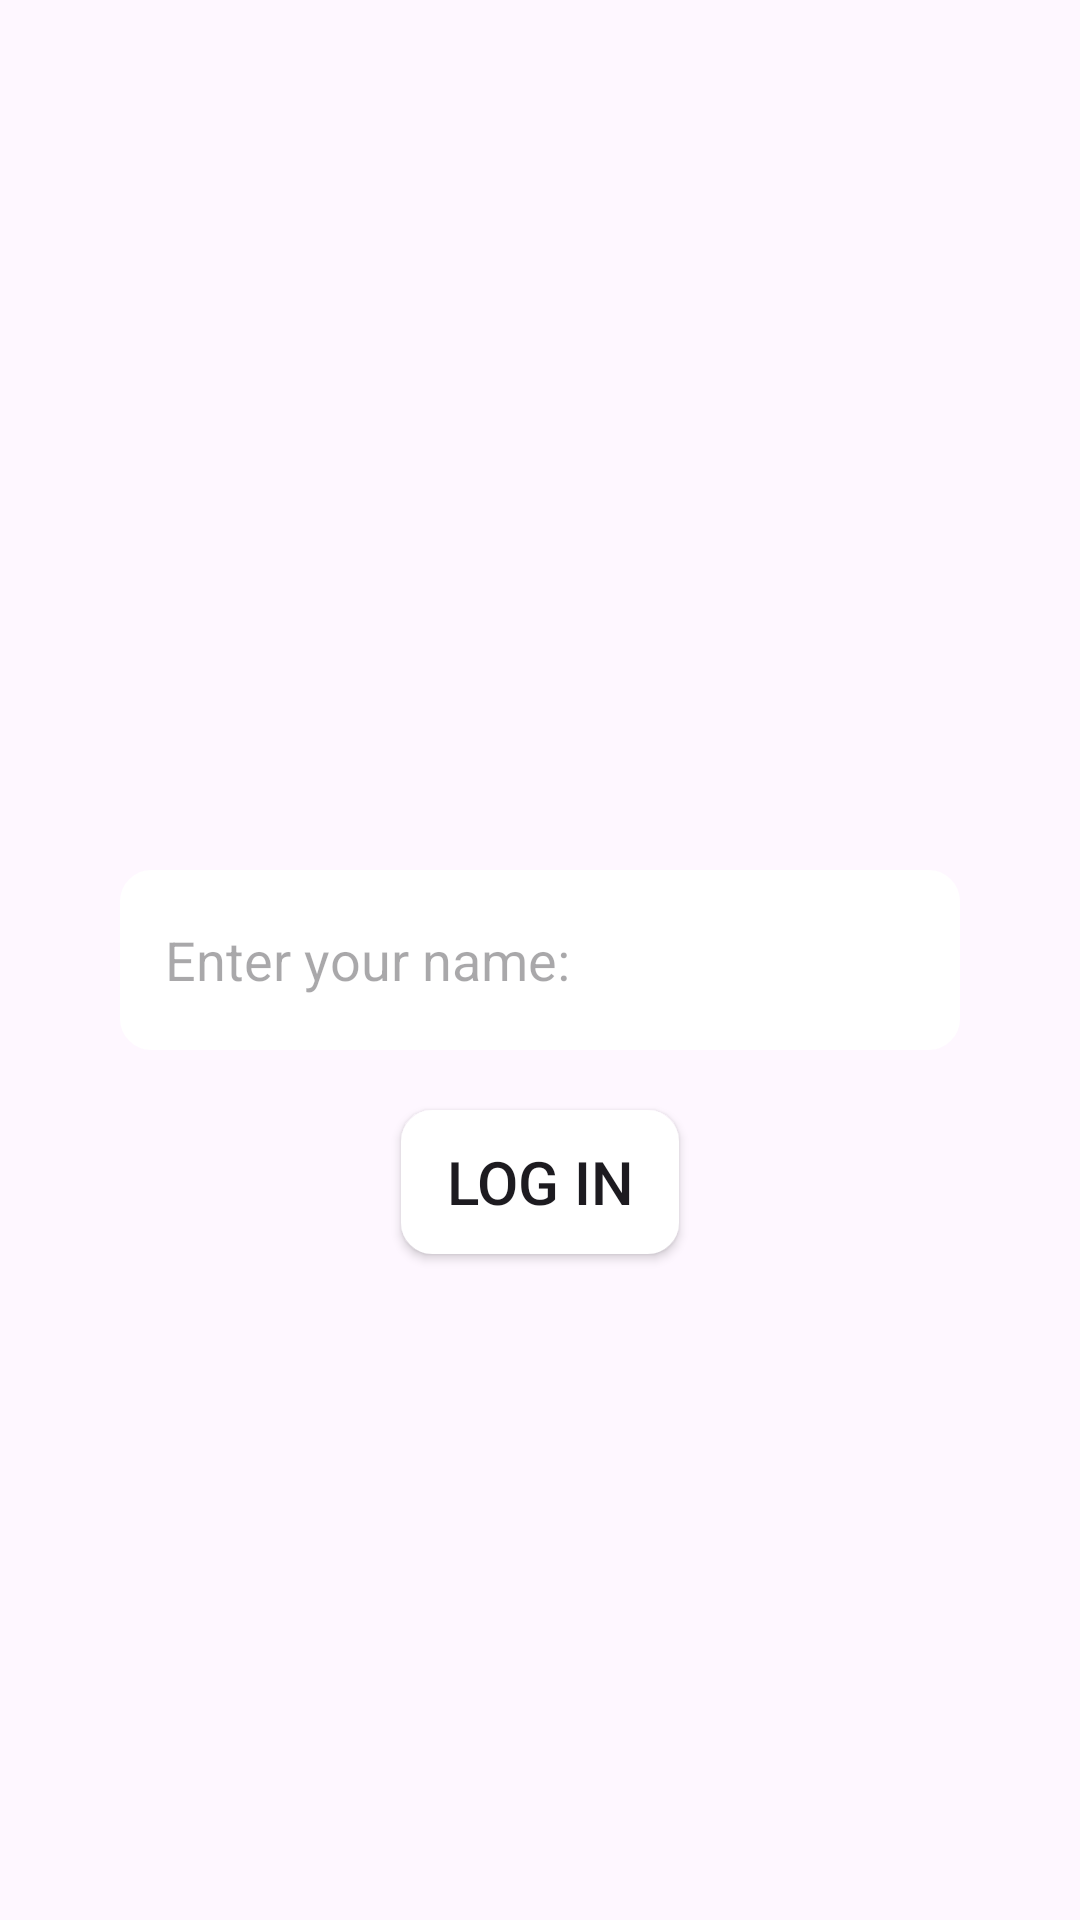

Write the Android layout XML for this screen, with the resource values it uses.
<!-- AndroidManifest.xml: application theme Theme.Ohjelmistoprojekti -->
<!-- res/layout/fragment_frag_first.xml -->
<?xml version="1.0" encoding="utf-8"?>
<FrameLayout xmlns:android="http://schemas.android.com/apk/res/android"
    xmlns:app="http://schemas.android.com/apk/res-auto"
    xmlns:tools="http://schemas.android.com/tools"
    android:layout_width="match_parent"
    android:layout_height="match_parent"
    tools:context=".FragFirst">


    <androidx.constraintlayout.widget.ConstraintLayout
        android:layout_width="match_parent"
        android:layout_height="match_parent"
        android:background="@drawable/wp5628664">

        
        <EditText
            android:id="@+id/inputFragment1"
            android:layout_width="match_parent"
            android:layout_height="60dp"
            android:layout_margin="40dp"
            android:background="@drawable/custom_input"
            android:hint="Enter your name: "
            app:layout_constraintBottom_toBottomOf="parent"
            app:layout_constraintEnd_toEndOf="parent"
            app:layout_constraintStart_toStartOf="parent"
            app:layout_constraintTop_toTopOf="parent" />

        

        <Button
            android:id="@+id/buttonFragFirst"
            android:layout_width="wrap_content"
            android:layout_height="wrap_content"
            android:layout_marginTop="20dp"
            android:background="@drawable/custom_input"
            android:text="Log in"
            android:textSize="20dp"
            app:layout_constraintEnd_toEndOf="parent"
            app:layout_constraintStart_toStartOf="parent"
            app:layout_constraintTop_toBottomOf="@+id/inputFragment1" />


    </androidx.constraintlayout.widget.ConstraintLayout>

</FrameLayout>
<!-- resources referenced by this layout -->
<resources>
  <!-- drawable custom_input (drawable) -->
  <?xml version="1.0" encoding="utf-8"?>
  <selector xmlns:android="http://schemas.android.com/apk/res/android">
  
  
      <item android:state_enabled="true" >
          <shape android:shape="rectangle">
              <solid android:color="@android:color/white"/>
              <corners android:radius="10dp"/>
              <padding android:left="15dp"/>
              <padding android:right="15dp"/>
              <stroke android:color="@color/design_default_color_on_primary" android:width="1dp"/>
          </shape>
      </item>
  
  </selector>
  <style name="Theme.Ohjelmistoprojekti" parent="Base.Theme.Ohjelmistoprojekti" />
  <style name="Base.Theme.Ohjelmistoprojekti" parent="Theme.Material3.DayNight.NoActionBar">
          
          <item name="colorPrimary">@color/blue</item>
      </style>
  <color name="blue">#095e97</color>
</resources>
